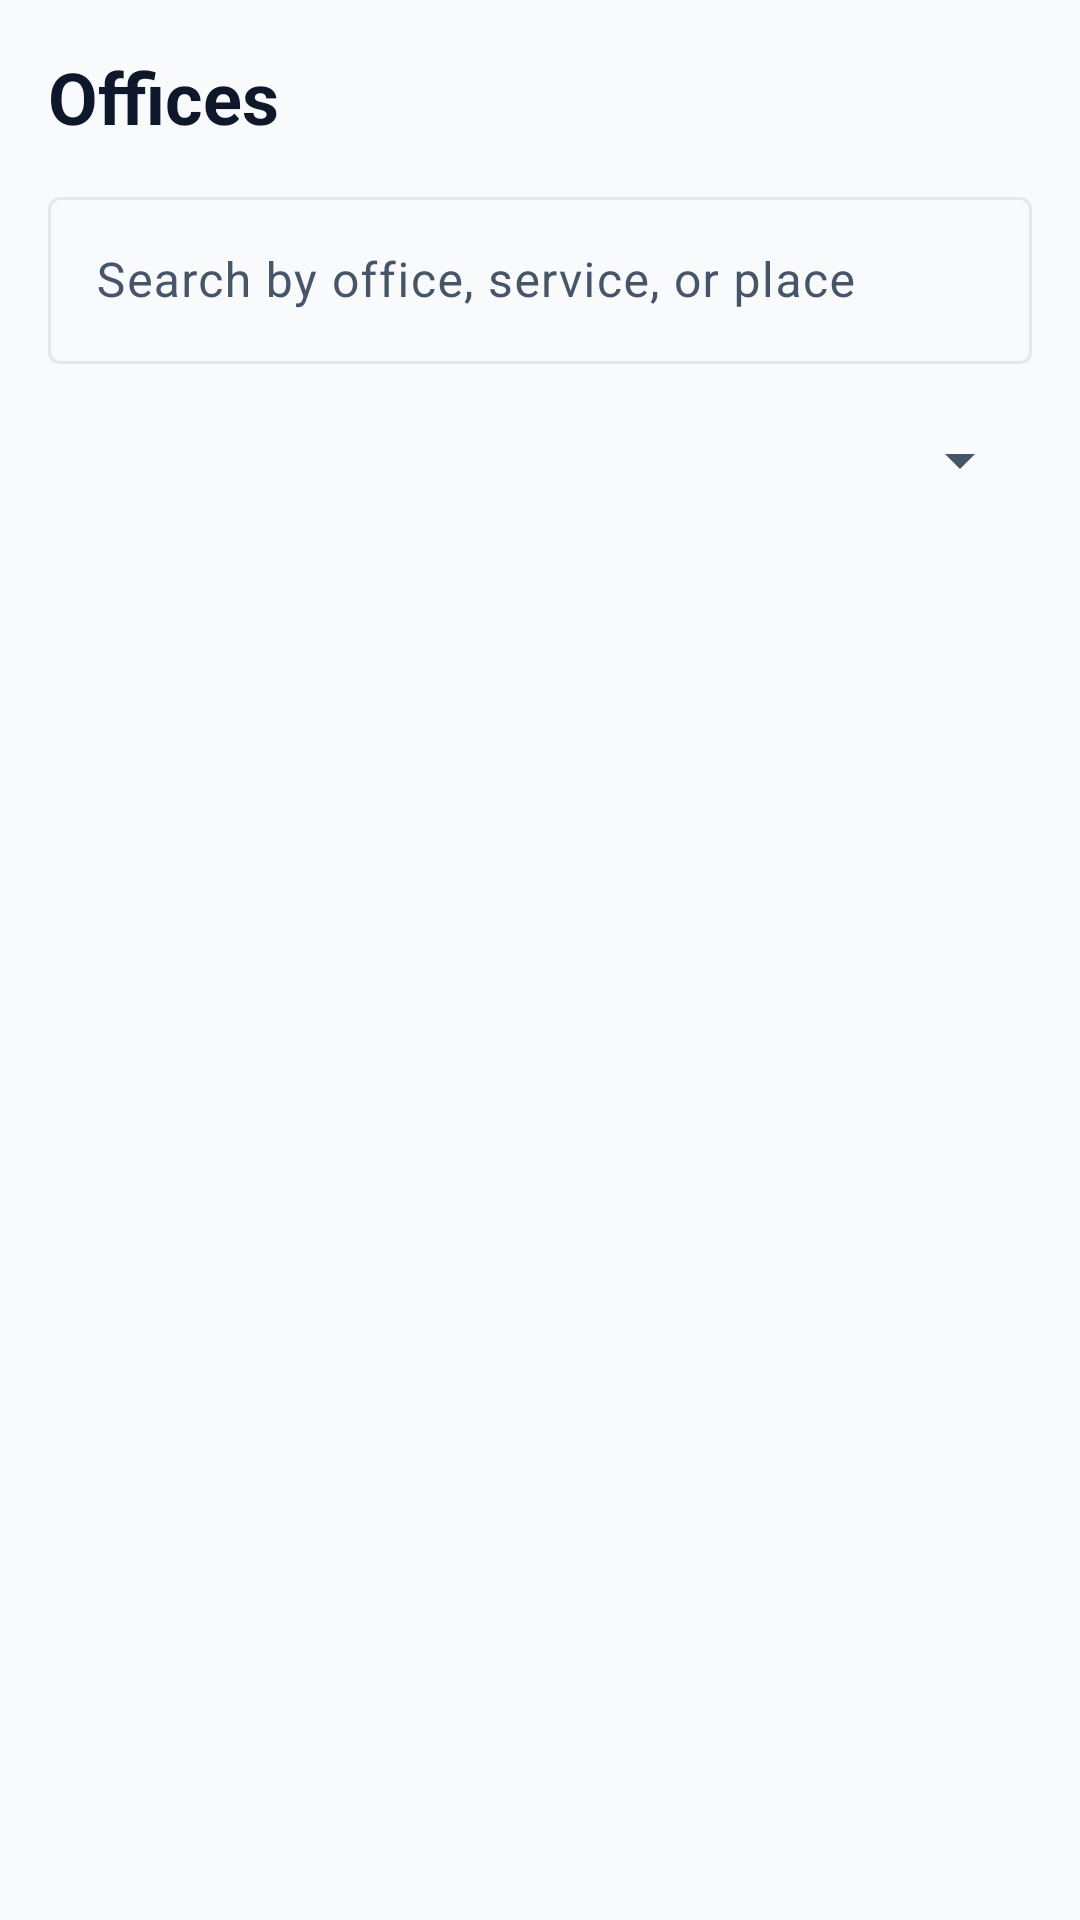

Android layout source for this screen:
<!-- AndroidManifest.xml: application theme Theme.CivicLens -->
<!-- res/layout/fragment_offices.xml -->
<?xml version="1.0" encoding="utf-8"?>
<LinearLayout xmlns:android="http://schemas.android.com/apk/res/android"
    xmlns:app="http://schemas.android.com/apk/res-auto"
    android:layout_width="match_parent"
    android:layout_height="match_parent"
    android:orientation="vertical"
    android:padding="16dp">

    <TextView
        android:layout_width="wrap_content"
        android:layout_height="wrap_content"
        android:text="@string/nav_offices"
        android:textAppearance="@style/TextAppearance.Material3.HeadlineSmall"
        android:textColor="@color/navy"
        android:textStyle="bold" />

    <com.google.android.material.textfield.TextInputLayout
        android:layout_width="match_parent"
        android:layout_height="wrap_content"
        android:layout_marginTop="12dp"
        android:hint="@string/office_search_hint"
        style="@style/Widget.Material3.TextInputLayout.OutlinedBox">

        <com.google.android.material.textfield.TextInputEditText
            android:id="@+id/searchInput"
            android:layout_width="match_parent"
            android:layout_height="wrap_content"
            android:imeOptions="actionSearch"
            android:inputType="text"
            android:minHeight="48dp" />
    </com.google.android.material.textfield.TextInputLayout>

    <Spinner
        android:id="@+id/districtSpinner"
        android:layout_width="match_parent"
        android:layout_height="48dp"
        android:layout_marginTop="8dp" />

    <TextView
        android:id="@+id/emptyText"
        android:layout_width="match_parent"
        android:layout_height="wrap_content"
        android:layout_marginTop="16dp"
        android:gravity="center"
        android:text="@string/no_offices"
        android:textColor="@color/text_secondary"
        android:visibility="gone" />

    <androidx.recyclerview.widget.RecyclerView
        android:id="@+id/officeList"
        android:layout_width="match_parent"
        android:layout_height="0dp"
        android:layout_weight="1"
        android:clipToPadding="false"
        android:paddingTop="8dp" />
</LinearLayout>
<!-- resources referenced by this layout -->
<resources>
  <color name="navy">#0F172A</color>
  <color name="text_secondary">#475569</color>
  <string name="nav_offices">Offices</string>
  <string name="no_offices">No offices match. Try another district or word.</string>
  <string name="office_search_hint">Search by office, service, or place</string>
  <style name="Theme.CivicLens" parent="Theme.Material3.DayNight.NoActionBar">
          <item name="colorPrimary">@color/green</item>
          <item name="colorOnPrimary">@color/white</item>
          <item name="colorSecondary">@color/green</item>
          <item name="colorOnSecondary">@color/white</item>
          <item name="colorSecondaryContainer">@color/green_light</item>
          <item name="colorOnSecondaryContainer">@color/green</item>
          <item name="colorTertiary">@color/gold</item>
          <item name="colorSurface">@color/surface</item>
          <item name="colorOnSurface">@color/navy</item>
          <item name="colorOnSurfaceVariant">@color/text_secondary</item>
          <item name="colorOutline">@color/stroke</item>
          <item name="android:textColor">@color/navy</item>
          <item name="android:textColorPrimary">@color/navy</item>
          <item name="android:textColorSecondary">@color/text_secondary</item>
          <item name="android:textColorHint">@color/text_hint</item>
          <item name="android:editTextColor">@color/navy</item>
          <item name="android:windowBackground">@color/surface</item>
          <item name="android:statusBarColor">@color/navy_dark</item>
          <item name="android:navigationBarColor">@color/surface</item>
          <item name="android:windowLightStatusBar">false</item>
      </style>
  <color name="green">#059669</color>
  <color name="white">#FFFFFF</color>
  <color name="green_light">#ECFDF5</color>
  <color name="gold">#D97706</color>
  <color name="surface">#F8FAFC</color>
  <color name="stroke">#E2E8F0</color>
  <color name="text_hint">#94A3B8</color>
  <color name="navy_dark">#020617</color>
</resources>
